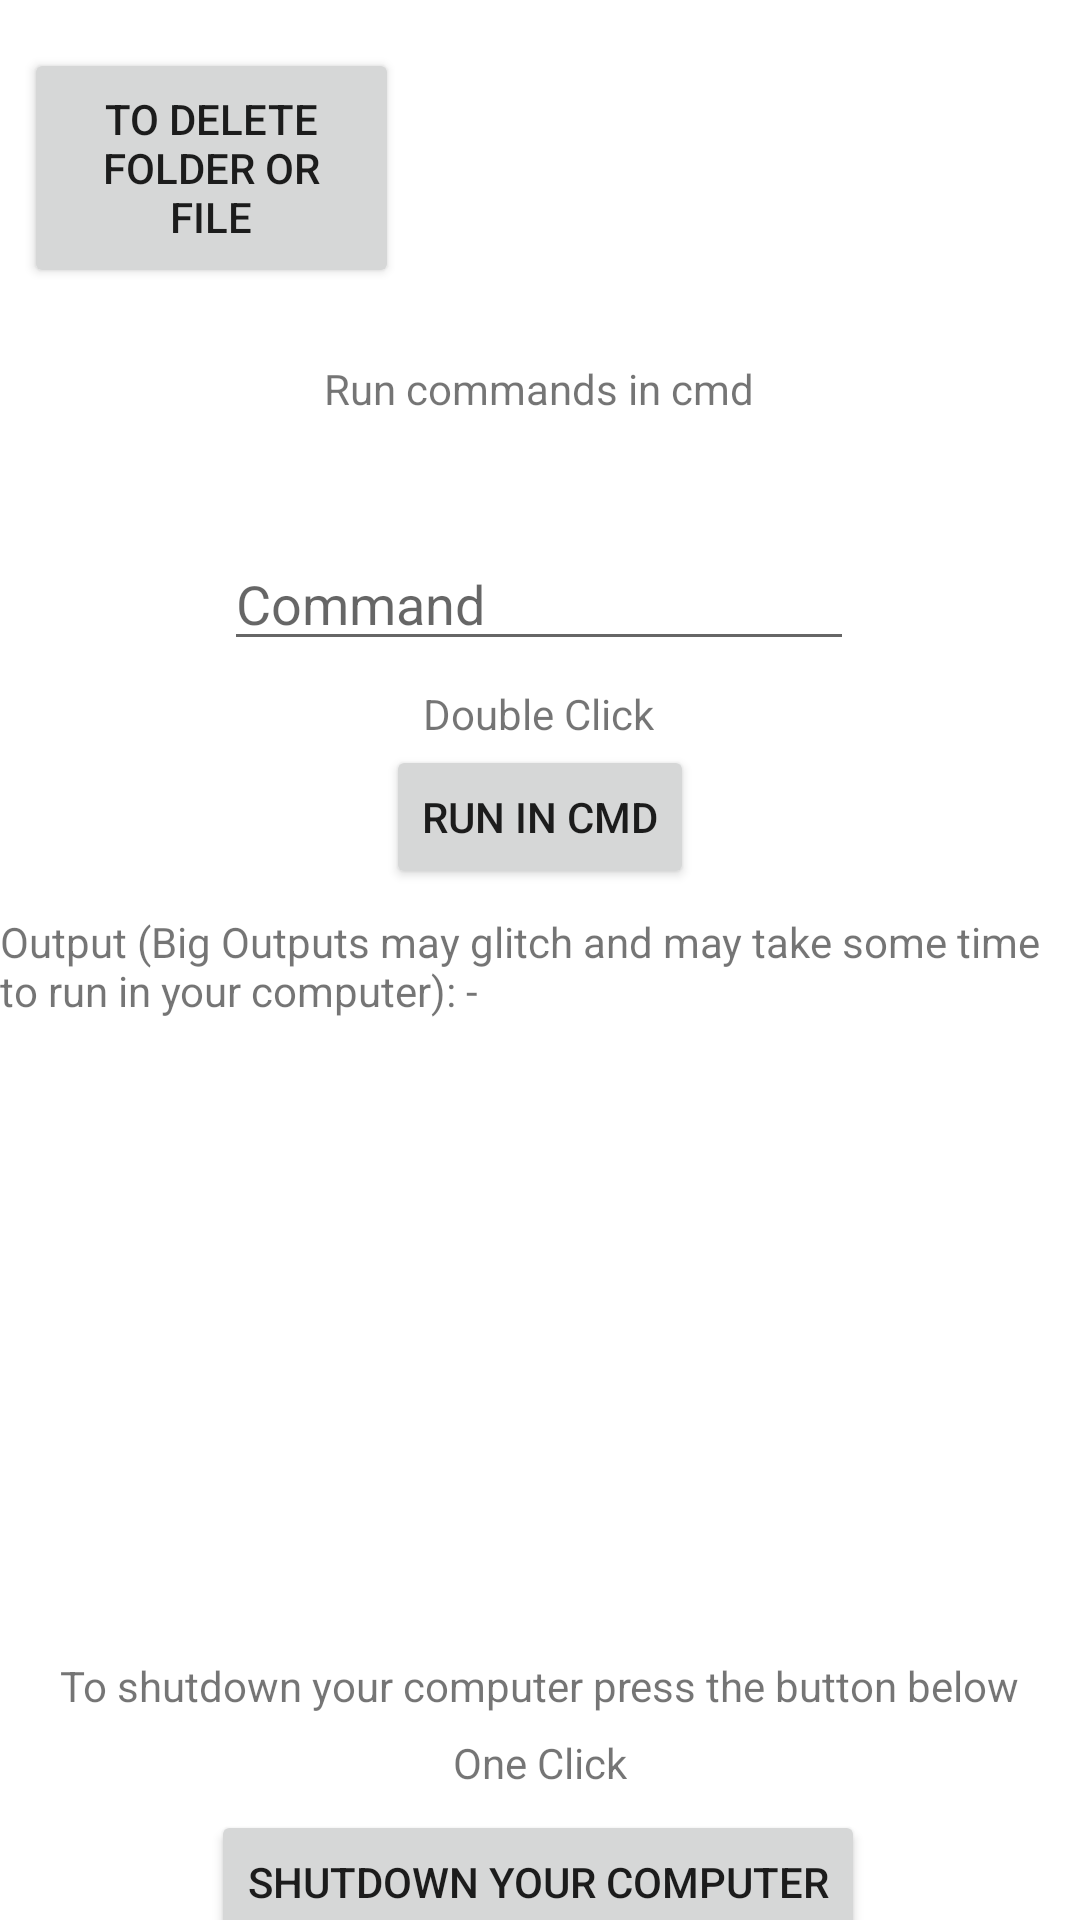

Write the Android layout XML for this screen, with the resource values it uses.
<!-- AndroidManifest.xml: application theme Theme.LettryApp -->
<!-- res/layout/activity_pro6.xml -->
<?xml version="1.0" encoding="utf-8"?>
<androidx.constraintlayout.widget.ConstraintLayout xmlns:android="http://schemas.android.com/apk/res/android"
    xmlns:app="http://schemas.android.com/apk/res-auto"
    xmlns:tools="http://schemas.android.com/tools"
    android:layout_width="match_parent"
    android:layout_height="match_parent"
    tools:context=".Pro6">

    <Button
        android:id="@+id/spsc1"
        android:layout_width="125dp"
        android:layout_height="80dp"
        android:layout_marginStart="8dp"
        android:layout_marginTop="16dp"
        android:onClick="Last_Noob"
        android:text="To delete folder or file"
        app:layout_constraintStart_toStartOf="parent"
        app:layout_constraintTop_toTopOf="parent" />

    <TextView
        android:id="@+id/spsc2"
        android:layout_width="wrap_content"
        android:layout_height="wrap_content"
        android:layout_marginTop="120dp"
        android:text="Run commands in cmd"
        app:layout_constraintEnd_toEndOf="parent"
        app:layout_constraintHorizontal_bias="0.498"
        app:layout_constraintStart_toStartOf="parent"
        app:layout_constraintTop_toTopOf="parent" />

    <EditText
        android:id="@+id/spsc3"
        android:layout_width="wrap_content"
        android:layout_height="wrap_content"
        android:layout_marginTop="40dp"
        android:ems="10"
        android:hint="Command"
        android:inputType="textPersonName"
        app:layout_constraintEnd_toEndOf="parent"
        app:layout_constraintHorizontal_bias="0.497"
        app:layout_constraintStart_toStartOf="parent"
        app:layout_constraintTop_toBottomOf="@+id/spsc2" />

    <Button
        android:id="@+id/spsc4"
        android:layout_width="wrap_content"
        android:layout_height="wrap_content"
        android:layout_marginTop="28dp"
        android:onClick="good"
        android:text="Run in cmd"
        app:layout_constraintEnd_toEndOf="parent"
        app:layout_constraintStart_toStartOf="parent"
        app:layout_constraintTop_toBottomOf="@+id/spsc3" />

    <TextView
        android:id="@+id/textView10"
        android:layout_width="wrap_content"
        android:layout_height="wrap_content"
        android:layout_marginTop="256dp"
        android:text="To shutdown your computer press the button below"
        app:layout_constraintEnd_toEndOf="parent"
        app:layout_constraintHorizontal_bias="0.494"
        app:layout_constraintStart_toStartOf="parent"
        app:layout_constraintTop_toBottomOf="@+id/spsc4" />

    <Button
        android:id="@+id/finallly"
        android:layout_width="wrap_content"
        android:layout_height="wrap_content"
        android:layout_marginTop="32dp"
        android:onClick="sleep"
        android:text="Shutdown your computer"
        app:layout_constraintEnd_toEndOf="parent"
        app:layout_constraintHorizontal_bias="0.496"
        app:layout_constraintStart_toStartOf="parent"
        app:layout_constraintTop_toBottomOf="@+id/textView10" />

    <TextView
        android:id="@+id/Holy"
        android:layout_width="wrap_content"
        android:layout_height="wrap_content"
        android:layout_marginTop="8dp"
        android:text="Output (Big Outputs may glitch and may take some time to run in your computer): - "
        app:layout_constraintEnd_toEndOf="parent"
        app:layout_constraintHorizontal_bias="0.069"
        app:layout_constraintStart_toStartOf="parent"
        app:layout_constraintTop_toBottomOf="@+id/spsc4" />

    <TextView
        android:id="@+id/Holy1"
        android:layout_width="wrap_content"
        android:layout_height="wrap_content"
        android:layout_marginTop="68dp"
        app:layout_constraintEnd_toEndOf="parent"
        app:layout_constraintHorizontal_bias="0.52"
        app:layout_constraintStart_toStartOf="parent"
        app:layout_constraintTop_toBottomOf="@+id/spsc4" />

    <TextView
        android:id="@+id/textView15"
        android:layout_width="wrap_content"
        android:layout_height="wrap_content"
        android:layout_marginTop="8dp"
        android:text="Double Click"
        app:layout_constraintEnd_toEndOf="parent"
        app:layout_constraintHorizontal_bias="0.498"
        app:layout_constraintStart_toStartOf="parent"
        app:layout_constraintTop_toBottomOf="@+id/spsc3" />

    <TextView
        android:id="@+id/textView16"
        android:layout_width="wrap_content"
        android:layout_height="wrap_content"
        android:text="One Click"
        app:layout_constraintBottom_toTopOf="@+id/finallly"
        app:layout_constraintEnd_toEndOf="parent"
        app:layout_constraintStart_toStartOf="parent"
        app:layout_constraintTop_toBottomOf="@+id/textView10" />
</androidx.constraintlayout.widget.ConstraintLayout>
<!-- resources referenced by this layout -->
<resources>
  <style name="Theme.LettryApp" parent="Theme.MaterialComponents.DayNight.DarkActionBar">
          
          <item name="colorPrimary">@color/purple_500</item>
          <item name="colorPrimaryVariant">@color/purple_700</item>
          <item name="colorOnPrimary">@color/white</item>
          
          <item name="colorSecondary">@color/teal_200</item>
          <item name="colorSecondaryVariant">@color/teal_700</item>
          <item name="colorOnSecondary">@color/black</item>
          
          <item name="android:statusBarColor" tools:targetApi="l">?attr/colorPrimaryVariant</item>
          
      </style>
  <!-- not gathered from this repository: default colours our renderer supplied (Android Studio template values) -->
  <color name="purple_500">#FF6200EE</color>
  <color name="purple_700">#FF3700B3</color>
  <color name="teal_200">#FF03DAC5</color>
  <color name="teal_700">#FF018786</color>
  <color name="black">#FF000000</color>
  <color name="white">#FFFFFFFF</color>
</resources>
